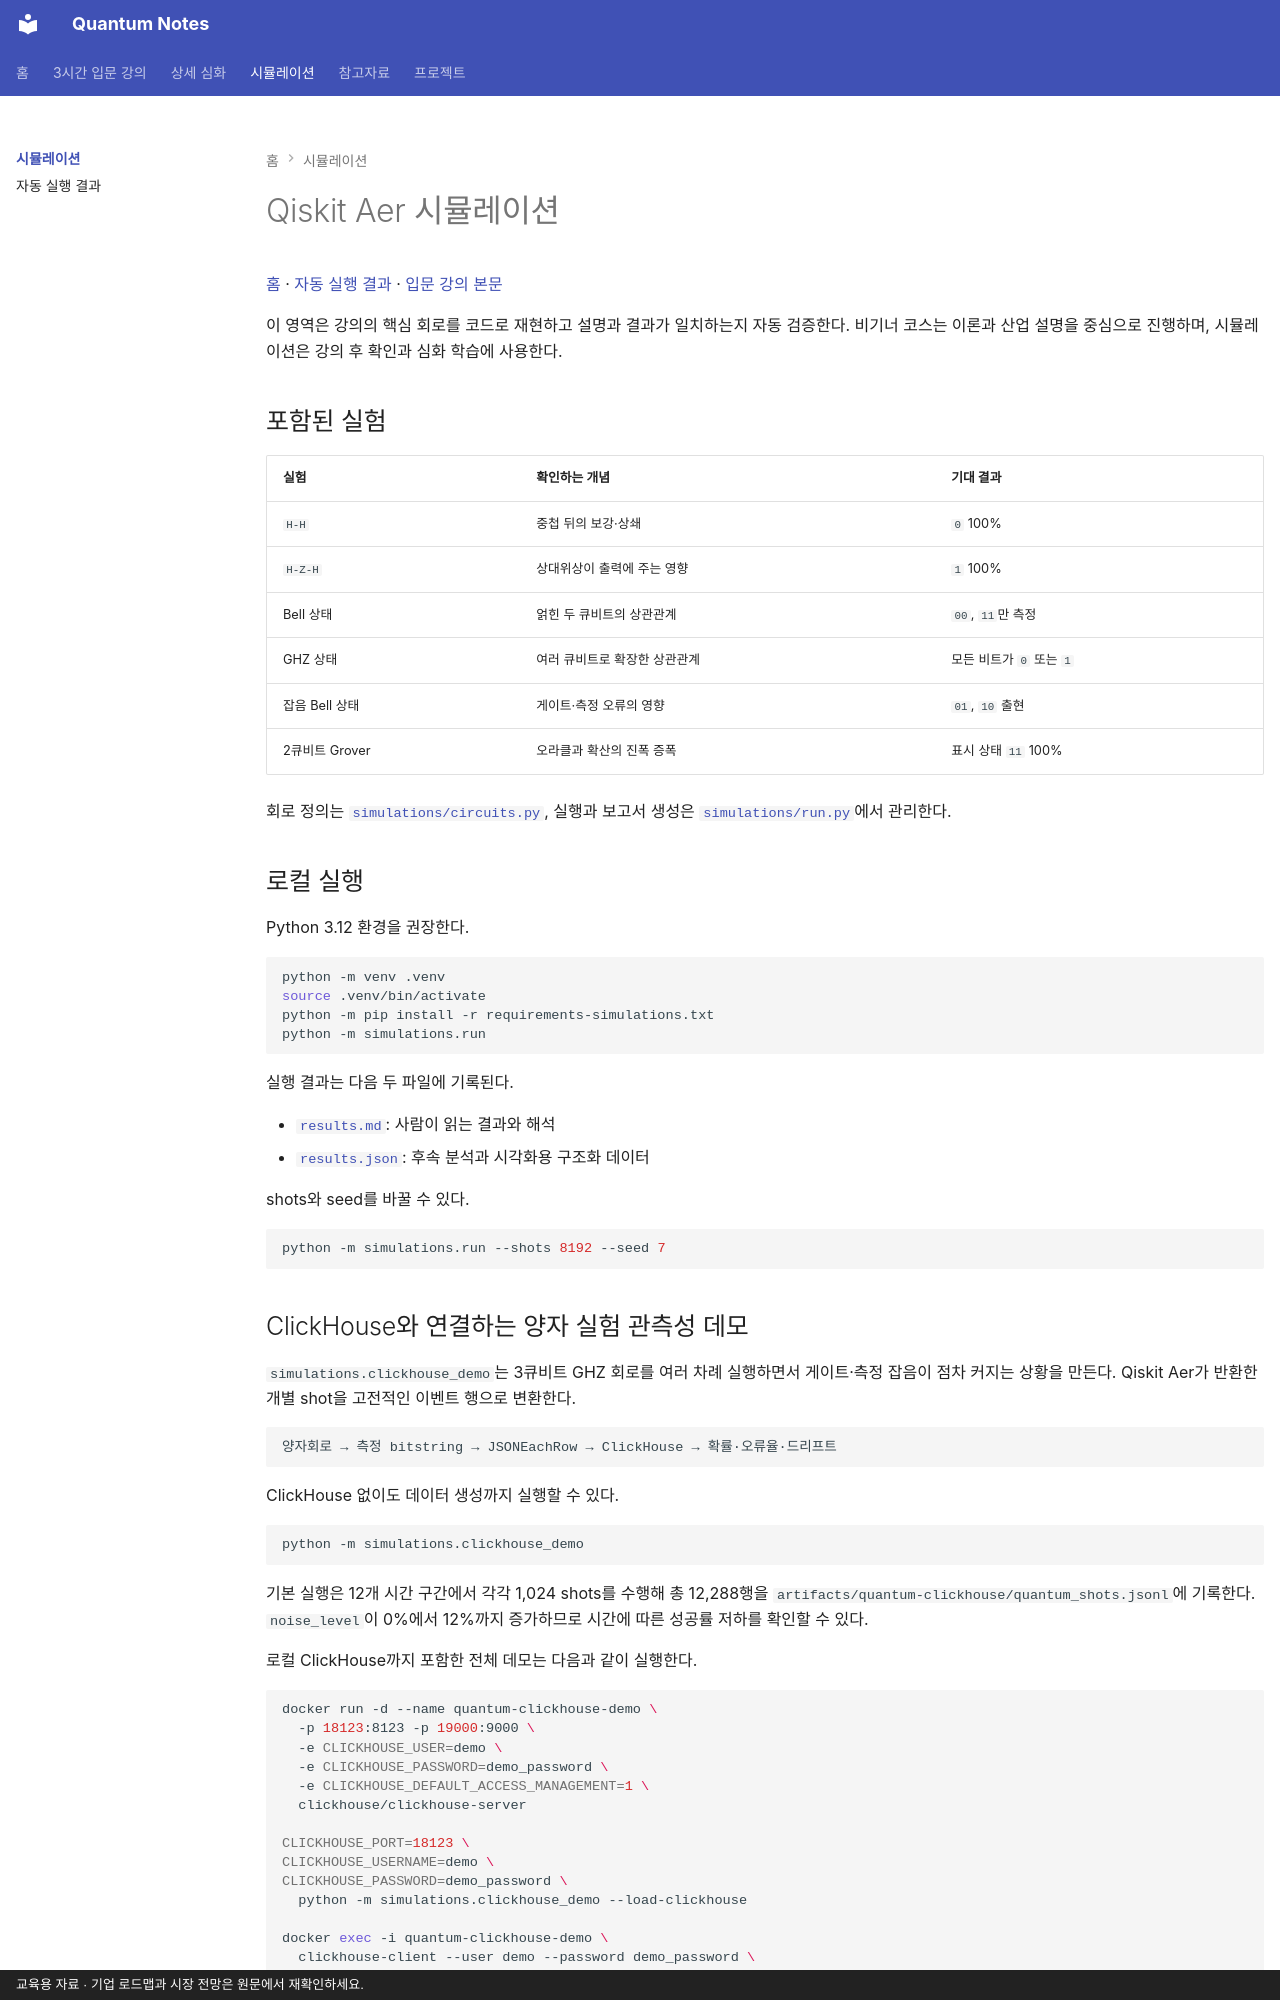

repository: litkhai/notes-on-quantum · page: 04-simulations/index.html · generator: mkdocs · copyright: 교육용 자료 · 기업 로드맵과 시장 전망은 원문에서 재확인하세요.

# Qiskit Aer 시뮬레이션

[홈](../index.md) · [자동 실행 결과](results.md) · [입문 강의 본문](../01-beginner-lecture/lecture-notes.md)

이 영역은 강의의 핵심 회로를 코드로 재현하고 설명과 결과가 일치하는지 자동 검증한다. 비기너 코스는 이론과 산업 설명을 중심으로 진행하며, 시뮬레이션은 강의 후 확인과 심화 학습에 사용한다.

## 포함된 실험

| 실험 | 확인하는 개념 | 기대 결과 |
|---|---|---|
| `H-H` | 중첩 뒤의 보강·상쇄 | `0` 100% |
| `H-Z-H` | 상대위상이 출력에 주는 영향 | `1` 100% |
| Bell 상태 | 얽힌 두 큐비트의 상관관계 | `00`, `11`만 측정 |
| GHZ 상태 | 여러 큐비트로 확장한 상관관계 | 모든 비트가 `0` 또는 `1` |
| 잡음 Bell 상태 | 게이트·측정 오류의 영향 | `01`, `10` 출현 |
| 2큐비트 Grover | 오라클과 확산의 진폭 증폭 | 표시 상태 `11` 100% |

회로 정의는 [`simulations/circuits.py`](https://github.com/litkhai/notes-on-quantum/blob/main/simulations/circuits.py), 실행과 보고서 생성은 [`simulations/run.py`](https://github.com/litkhai/notes-on-quantum/blob/main/simulations/run.py)에서 관리한다.

## 로컬 실행

Python 3.12 환경을 권장한다.

```bash
python -m venv .venv
source .venv/bin/activate
python -m pip install -r requirements-simulations.txt
python -m simulations.run
```

실행 결과는 다음 두 파일에 기록된다.

- [`results.md`](results.md): 사람이 읽는 결과와 해석
- [`results.json`](results.json): 후속 분석과 시각화용 구조화 데이터

shots와 seed를 바꿀 수 있다.

```bash
python -m simulations.run --shots 8192 --seed 7
```
